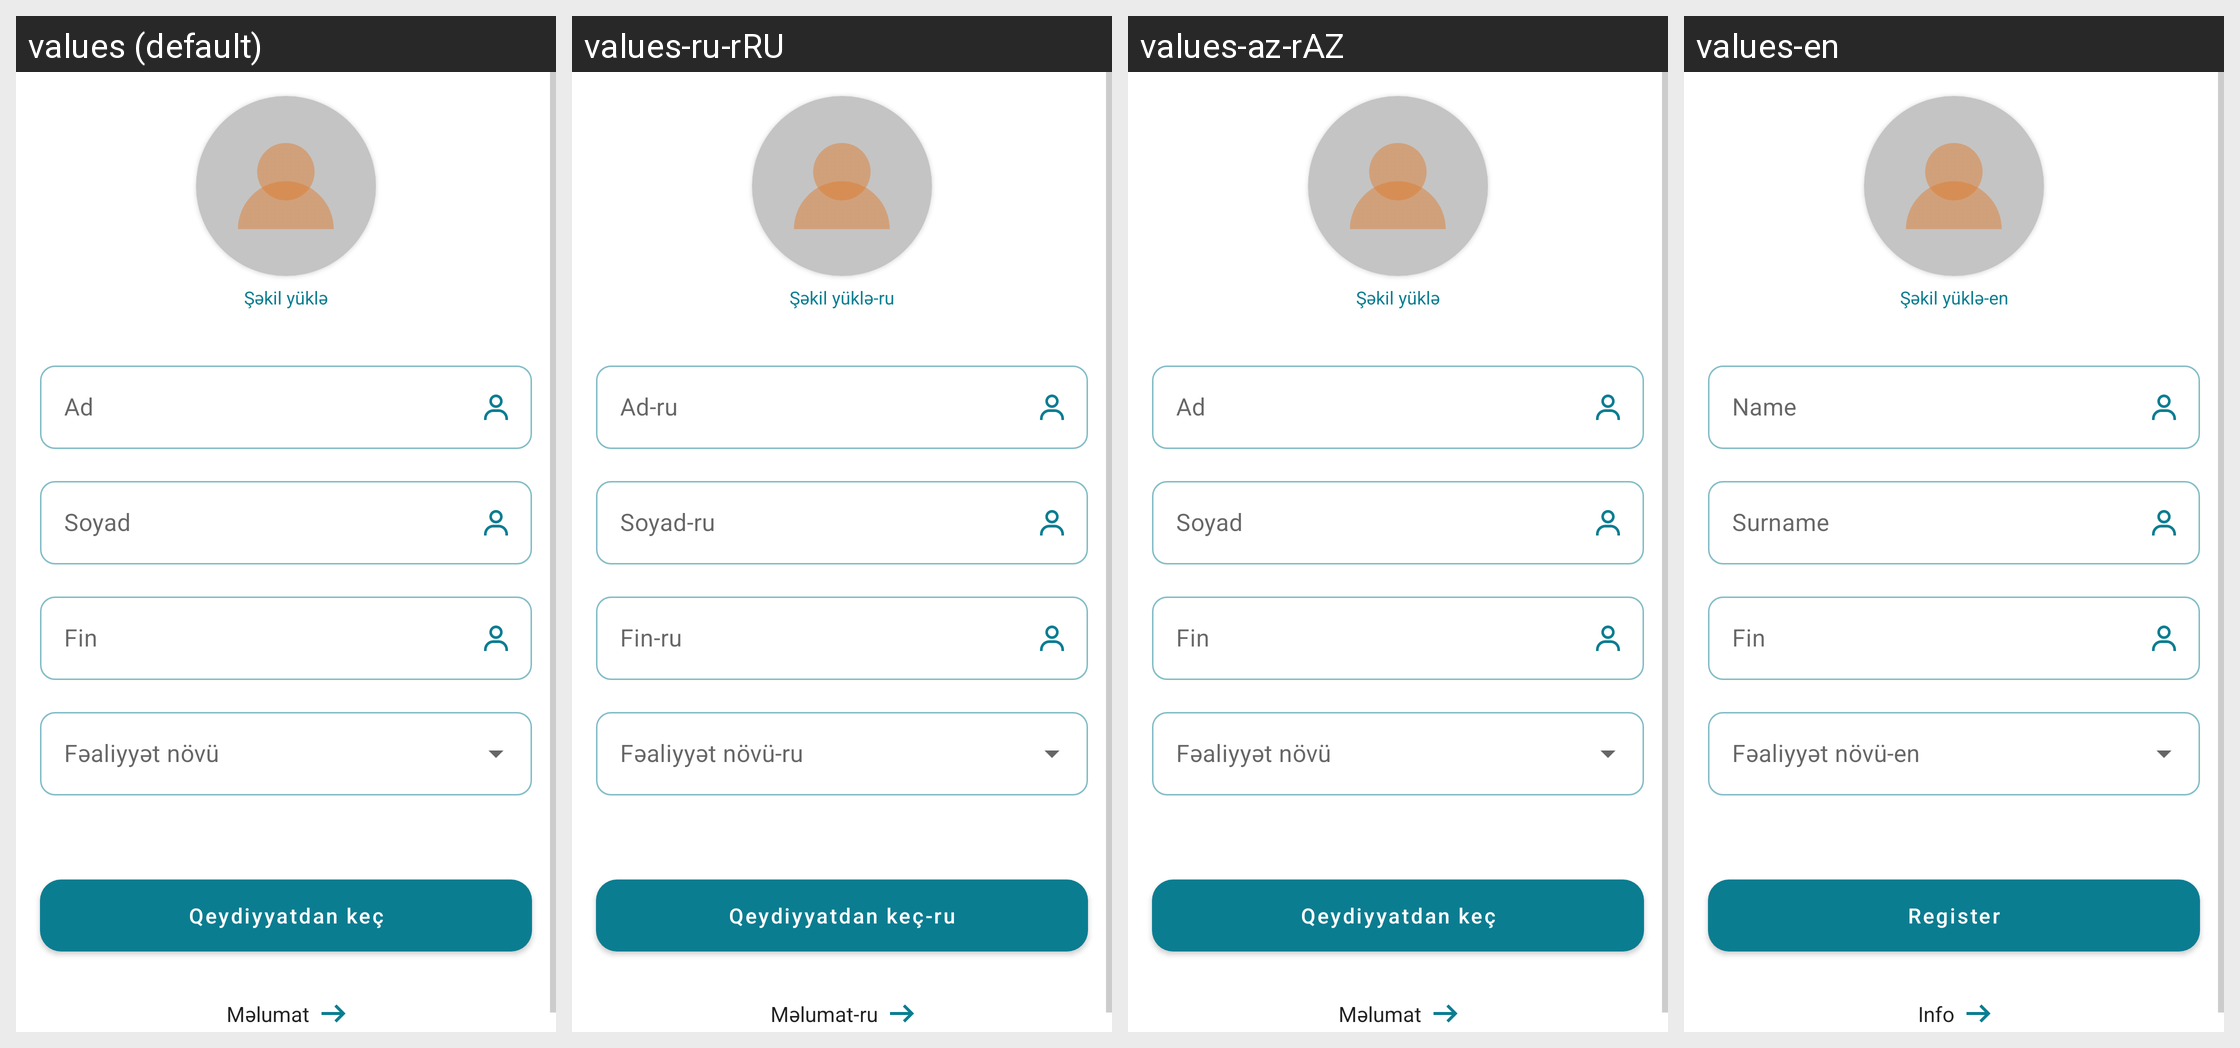

This grid shows one Android layout under several languages. Give, for every string resource on the screen, its name, the default text and each shown locale's text.
Android screen res/layout/fragment_register_personal_info.xml rendered under 4 locales, left to right: values (default), values-ru-rRU, values-az-rAZ, values-en. Device: Nexus 5 (rendered at 1080×1920; each locale shown at half size, 540×960, under a caption strip naming it); theme Theme.Say_az.
Strings drawn on this screen, with the default value and each locale's value (text and hints the layout hard-codes, and strings that could not be matched under every locale, appear in the picture but are not listed):

msg_upload_img
  values: Şəkil yüklə
  values-ru-rRU: Şəkil yüklə-ru
  values-az-rAZ: Şəkil yüklə
  values-en: Şəkil yüklə-en

msg_name
  values: Ad
  values-ru-rRU: Ad-ru
  values-az-rAZ: Ad
  values-en: Name

msg_surname
  values: Soyad
  values-ru-rRU: Soyad-ru
  values-az-rAZ: Soyad
  values-en: Surname

msg_fin
  values: Fin
  values-ru-rRU: Fin-ru
  values-az-rAZ: Fin
  values-en: Fin

action_register
  values: Qeydiyyatdan keç
  values-ru-rRU: Qeydiyyatdan keç-ru
  values-az-rAZ: Qeydiyyatdan keç
  values-en: Register

msg_info
  values: Məlumat
  values-ru-rRU: Məlumat-ru
  values-az-rAZ: Məlumat
  values-en: Info
